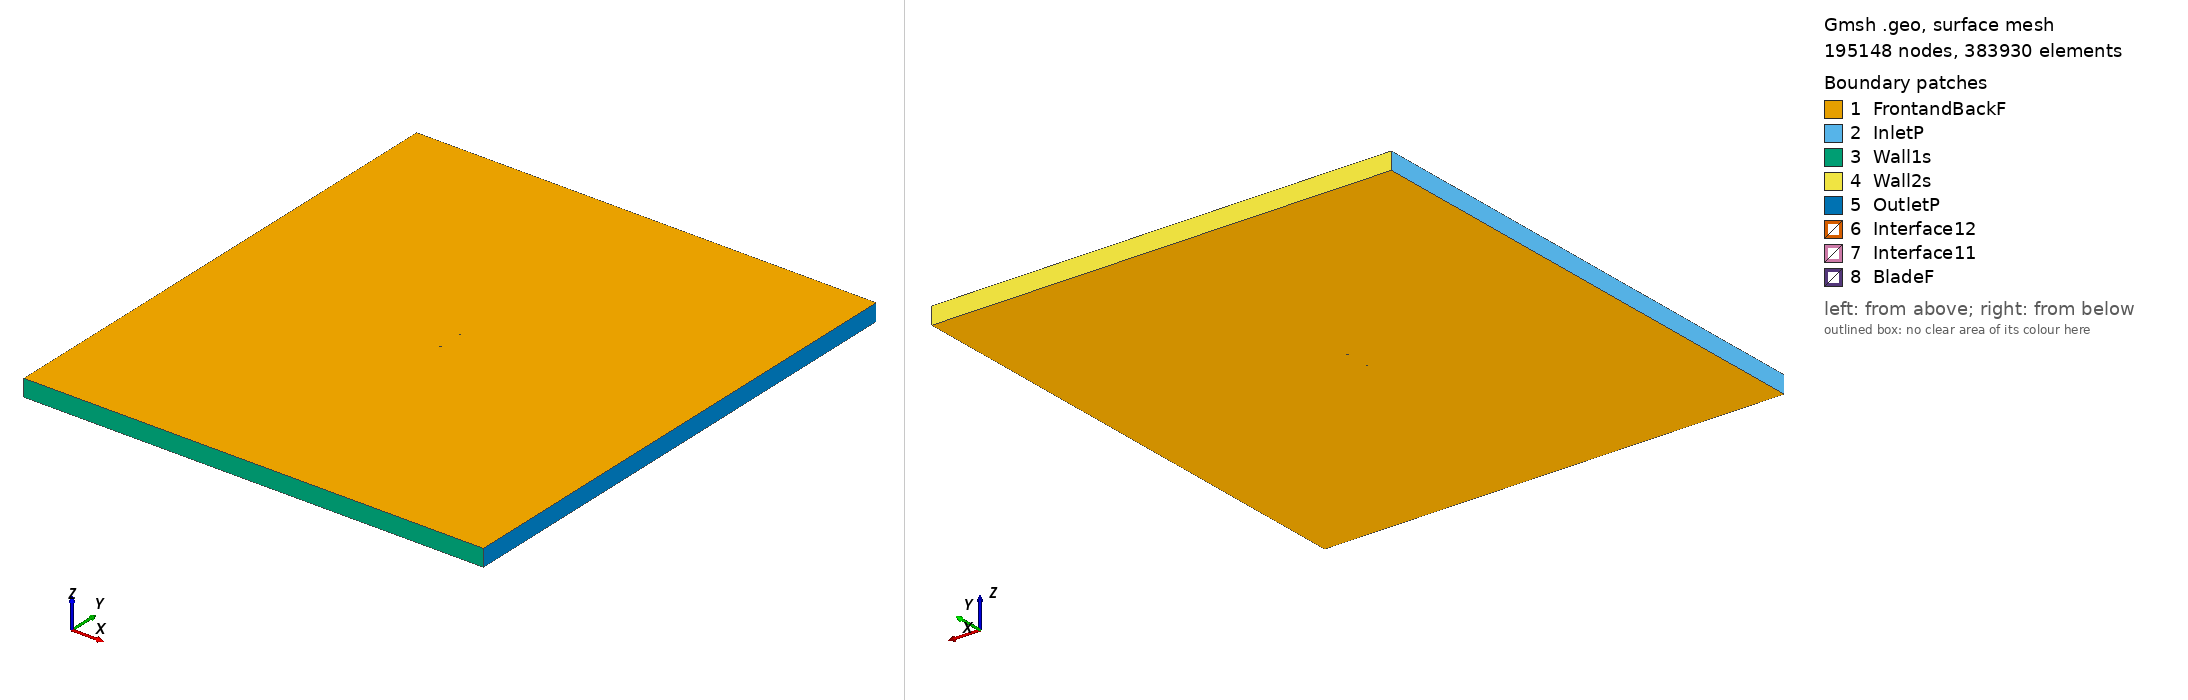

Gmsh geometry script, surface-meshed: 195148 nodes, 383930 surface elements. Boundary patches (legend numbers): 1 FrontandBackF, 2 InletP, 3 Wall1s, 4 Wall2s, 5 OutletP, 6 Interface12, 7 Interface11, 8 BladeF. Left view from above one corner, right view from below the opposite corner. Legend entries are the model's physical surfaces. The drawing asked Gmsh for element sizes between 1% and 20% of the model's largest extent; the script's own settings can give other sizes.

=== hq2195_tsr_5.9107_aoa_-4.6556.geo (drawn) ===
SetFactory("OpenCASCADE");

Point(1) = {0.074752, 0.746273, 0, 1.0};
Point(2) = {0.073898, 0.746342, 0, 1.0};
Point(3) = {0.071354, 0.746548, 0, 1.0};
Point(4) = {0.067178, 0.746879, 0, 1.0};
Point(5) = {0.063691, 0.747155, 0, 1.0};
Point(6) = {0.059605, 0.747469, 0, 1.0};
Point(7) = {0.052034, 0.748035, 0, 1.0};
Point(8) = {0.044465, 0.748579, 0, 1.0};
Point(9) = {0.036901, 0.749068, 0, 1.0};
Point(10) = {0.029342, 0.749486, 0, 1.0};
Point(11) = {0.021789, 0.749824, 0, 1.0};
Point(12) = {0.014250, 0.750000, 0, 1.0};
Point(13) = {0.006729, 0.749958, 0, 1.0};
Point(14) = {-0.000777, 0.749729, 0, 1.0};
Point(15) = {-0.008272, 0.749376, 0, 1.0};
Point(16) = {-0.015760, 0.748912, 0, 1.0};
Point(17) = {-0.023239, 0.748342, 0, 1.0};
Point(18) = {-0.030707, 0.747651, 0, 1.0};
Point(19) = {-0.038163, 0.746800, 0, 1.0};
Point(20) = {-0.045598, 0.745700, 0, 1.0};
Point(21) = {-0.053005, 0.744254, 0, 1.0};
Point(22) = {-0.060377, 0.742379, 0, 1.0};
Point(23) = {-0.067698, 0.739876, 0, 1.0};
Point(24) = {-0.071318, 0.738127, 0, 1.0};
Point(25) = {-0.073101, 0.736916, 0, 1.0};
Point(26) = {-0.074148, 0.735915, 0, 1.0};
Point(27) = {-0.074753, 0.734097, 0, 1.0};
Point(28) = {-0.073922, 0.733134, 0, 1.0};
Point(29) = {-0.072755, 0.732673, 0, 1.0};
Point(30) = {-0.070845, 0.732314, 0, 1.0};
Point(31) = {-0.067058, 0.732018, 0, 1.0};
Point(32) = {-0.059529, 0.731961, 0, 1.0};
Point(33) = {-0.052021, 0.732171, 0, 1.0};
Point(34) = {-0.044523, 0.732501, 0, 1.0};
Point(35) = {-0.037034, 0.732941, 0, 1.0};
Point(36) = {-0.029554, 0.733493, 0, 1.0};
Point(37) = {-0.022083, 0.734151, 0, 1.0};
Point(38) = {-0.014622, 0.734927, 0, 1.0};
Point(39) = {-0.007170, 0.735840, 0, 1.0};
Point(40) = {0.000272, 0.736845, 0, 1.0};
Point(41) = {0.007710, 0.737905, 0, 1.0};
Point(42) = {0.015143, 0.739032, 0, 1.0};
Point(43) = {0.022571, 0.740229, 0, 1.0};
Point(44) = {0.029998, 0.741425, 0, 1.0};
Point(45) = {0.037432, 0.742546, 0, 1.0};
Point(46) = {0.044871, 0.743598, 0, 1.0};
Point(47) = {0.052316, 0.744579, 0, 1.0};
Point(48) = {0.059774, 0.745394, 0, 1.0};
Point(49) = {0.063808, 0.745722, 0, 1.0};
Point(50) = {0.067255, 0.745937, 0, 1.0};
Point(51) = {0.071388, 0.746135, 0, 1.0};
Point(52) = {0.073907, 0.746238, 0, 1.0};
Point(53) = {0.074753, 0.746272, 0, 1.0};
Point(54) = {-0.074752, -0.746273, 0, 1.0};
Point(55) = {-0.073898, -0.746342, 0, 1.0};
Point(56) = {-0.071354, -0.746548, 0, 1.0};
Point(57) = {-0.067178, -0.746879, 0, 1.0};
Point(58) = {-0.063691, -0.747155, 0, 1.0};
Point(59) = {-0.059605, -0.747469, 0, 1.0};
Point(60) = {-0.052034, -0.748035, 0, 1.0};
Point(61) = {-0.044465, -0.748579, 0, 1.0};
Point(62) = {-0.036901, -0.749068, 0, 1.0};
Point(63) = {-0.029342, -0.749486, 0, 1.0};
Point(64) = {-0.021789, -0.749824, 0, 1.0};
Point(65) = {-0.014250, -0.750000, 0, 1.0};
Point(66) = {-0.006729, -0.749958, 0, 1.0};
Point(67) = {0.000777, -0.749729, 0, 1.0};
Point(68) = {0.008272, -0.749376, 0, 1.0};
Point(69) = {0.015760, -0.748912, 0, 1.0};
Point(70) = {0.023239, -0.748342, 0, 1.0};
Point(71) = {0.030707, -0.747651, 0, 1.0};
Point(72) = {0.038163, -0.746800, 0, 1.0};
Point(73) = {0.045598, -0.745700, 0, 1.0};
Point(74) = {0.053005, -0.744254, 0, 1.0};
Point(75) = {0.060377, -0.742379, 0, 1.0};
Point(76) = {0.067698, -0.739876, 0, 1.0};
Point(77) = {0.071318, -0.738127, 0, 1.0};
Point(78) = {0.073101, -0.736916, 0, 1.0};
Point(79) = {0.074148, -0.735915, 0, 1.0};
Point(80) = {0.074753, -0.734097, 0, 1.0};
Point(81) = {0.073922, -0.733134, 0, 1.0};
Point(82) = {0.072755, -0.732673, 0, 1.0};
Point(83) = {0.070845, -0.732314, 0, 1.0};
Point(84) = {0.067058, -0.732018, 0, 1.0};
Point(85) = {0.059529, -0.731961, 0, 1.0};
Point(86) = {0.052021, -0.732171, 0, 1.0};
Point(87) = {0.044523, -0.732501, 0, 1.0};
Point(88) = {0.037034, -0.732941, 0, 1.0};
Point(89) = {0.029554, -0.733493, 0, 1.0};
Point(90) = {0.022083, -0.734151, 0, 1.0};
Point(91) = {0.014622, -0.734927, 0, 1.0};
Point(92) = {0.007170, -0.735840, 0, 1.0};
Point(93) = {-0.000272, -0.736845, 0, 1.0};
Point(94) = {-0.007710, -0.737905, 0, 1.0};
Point(95) = {-0.015143, -0.739032, 0, 1.0};
Point(96) = {-0.022571, -0.740229, 0, 1.0};
Point(97) = {-0.029998, -0.741425, 0, 1.0};
Point(98) = {-0.037432, -0.742546, 0, 1.0};
Point(99) = {-0.044871, -0.743598, 0, 1.0};
Point(100) = {-0.052316, -0.744579, 0, 1.0};
Point(101) = {-0.059774, -0.745394, 0, 1.0};
Point(102) = {-0.063808, -0.745722, 0, 1.0};
Point(103) = {-0.067255, -0.745937, 0, 1.0};
Point(104) = {-0.071388, -0.746135, 0, 1.0};
Point(105) = {-0.073907, -0.746238, 0, 1.0};
Point(106) = {-0.074753, -0.746272, 0, 1.0};

// Lines: first blade (splines 1-4)
Spline(1) = {1:18};
Spline(2) = {18:35};
Spline(3) = {35:53};
Spline(4) = {53,1};

// Lines: second blade (splines 5-8)
Spline(5) = {54:71};
Spline(6) = {71:88};
Spline(7) = {88:106};
Spline(8) = {106,54};

// Outer domain (points 20001-4 and lines)
Point(107) = {-13.50000000, -15.00000000, 0, 1.0};
Point(108) = {-13.50000000, 15.00000000, 0, 1.0};
Point(109) = {13.50000000, 15.00000000, 0, 1.0};
Point(110) = {13.50000000, -15.00000000, 0, 1.0};
Line(11) = {107, 108};
Line(12) = {108, 109};
Line(13) = {109, 110};
Line(14) = {107, 110};

// Interface (between moving and stationary domain) (circles)
Circle(9) = {0, 0, 0, 0.80000000, 0, 2*Pi};
Circle(10) = {0, 0, 0, 0.80000000, 0, 2*Pi};

// Loops collect Lines/Splines/etc (blade1, blade2, domain, first circle)
Line Loop(1) = {1:4};
Line Loop(2) = {5:8};
Line Loop(3) = {11,12,13,-14};
Line Loop(4) = {9};

// BooleanDifference cuts out the circle/interface from the domain
Plane Surface(1) = {3};
Plane Surface(2) = {4};
BooleanDifference{ Surface{1}; Delete;}{ Surface{2}; Delete;}

// This one cuts out the blades from the inner circle/interface
Line Loop(6) = {10};
Plane Surface(5) = {6};
Plane Surface(6) = {1};
Plane Surface(7) = {2};
BooleanDifference{ Surface{5}; Delete;}{ Surface{6,7}; Delete;}

// extrude to 3rd dimension
Extrude {0, 0, 1} {Surface{1}; Surface{5}; Layers{1}; Recombine;}

// Physical Surfaces are the named boundaries (patches)
Physical Surface("Interface11") = {12};
Physical Surface("Interface12") = {10};

// sides of domain
Physical Surface("InletP") = {6};
Physical Surface("OutletP") = {9};

// top and bottom of domain
Physical Surface("Wall1s") = {7};
Physical Surface("Wall2s") = {8};

// Check FrontandBackF by ensuring there is nothing in the 3rd dimension
Physical Surface("FrontandBackF") = {1,11,5,21};
Physical Surface("BladeF") = {13:20};
Physical Volume("Turbine") = {2};
Physical Volume("Farfield") = {1};

// settings for airfoil boundary layer
Field[1] = BoundaryLayer;
Field[1].EdgesList = {1:8};
Field[1].hwall_n = 1e-3;
Field[1].thickness = 1.5e-2;
Field[1].ratio = 1.05;
Field[1].Quads = 1;
BoundaryLayer Field = 1;

// control points for mesh (blade and interface)
// floor((arc length / 1.5mm)/ 6) -> Transfinite Line
Transfinite Line {1,2,3,5,6,7} = 33 Using Progression 1;
Transfinite Line {4,8} = 1 Using Progression 1;
Transfinite Line {9, 15} = 800 Using Progression 1;

// For more information on gmsh syntax, visit http://gmsh.info/doc/texinfo/gmsh.html
